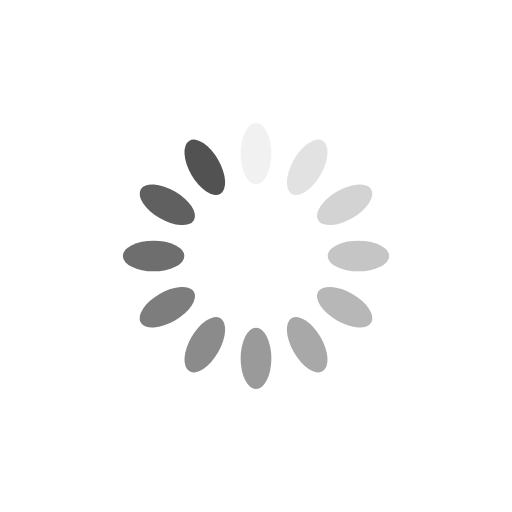
t = 0.00 s
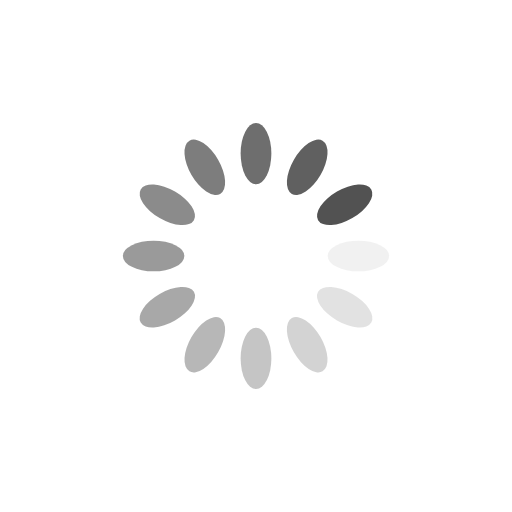
t = 0.25 s
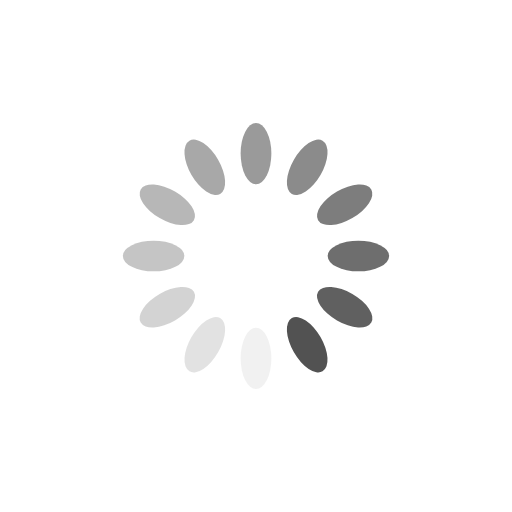
t = 0.50 s
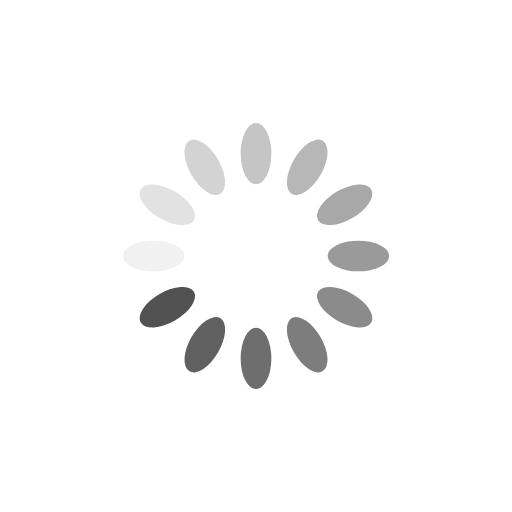
t = 0.75 s

The animated SVG that drew these frames (rendered in a browser with its animation timeline set to each time). Animation: 12 SMIL elements (animate=12); one cycle of 1.00 s, repeats indefinitely.

<svg xmlns="http://www.w3.org/2000/svg" viewBox="0 0 100 100" preserveAspectRatio="xMidYMid" style="shape-rendering: auto; display: block; background: transparent;" width="200" height="200" xmlns:xlink="http://www.w3.org/1999/xlink"><g><g transform="rotate(0 50 50)">
  <rect fill="#525252" height="12" width="6" ry="6" rx="3" y="24" x="47">
    <animate repeatCount="indefinite" begin="-0.9166666666666666s" dur="1s" keyTimes="0;1" values="1;0" attributeName="opacity"></animate>
  </rect>
</g><g transform="rotate(30 50 50)">
  <rect fill="#525252" height="12" width="6" ry="6" rx="3" y="24" x="47">
    <animate repeatCount="indefinite" begin="-0.8333333333333334s" dur="1s" keyTimes="0;1" values="1;0" attributeName="opacity"></animate>
  </rect>
</g><g transform="rotate(60 50 50)">
  <rect fill="#525252" height="12" width="6" ry="6" rx="3" y="24" x="47">
    <animate repeatCount="indefinite" begin="-0.75s" dur="1s" keyTimes="0;1" values="1;0" attributeName="opacity"></animate>
  </rect>
</g><g transform="rotate(90 50 50)">
  <rect fill="#525252" height="12" width="6" ry="6" rx="3" y="24" x="47">
    <animate repeatCount="indefinite" begin="-0.6666666666666666s" dur="1s" keyTimes="0;1" values="1;0" attributeName="opacity"></animate>
  </rect>
</g><g transform="rotate(120 50 50)">
  <rect fill="#525252" height="12" width="6" ry="6" rx="3" y="24" x="47">
    <animate repeatCount="indefinite" begin="-0.5833333333333334s" dur="1s" keyTimes="0;1" values="1;0" attributeName="opacity"></animate>
  </rect>
</g><g transform="rotate(150 50 50)">
  <rect fill="#525252" height="12" width="6" ry="6" rx="3" y="24" x="47">
    <animate repeatCount="indefinite" begin="-0.5s" dur="1s" keyTimes="0;1" values="1;0" attributeName="opacity"></animate>
  </rect>
</g><g transform="rotate(180 50 50)">
  <rect fill="#525252" height="12" width="6" ry="6" rx="3" y="24" x="47">
    <animate repeatCount="indefinite" begin="-0.4166666666666667s" dur="1s" keyTimes="0;1" values="1;0" attributeName="opacity"></animate>
  </rect>
</g><g transform="rotate(210 50 50)">
  <rect fill="#525252" height="12" width="6" ry="6" rx="3" y="24" x="47">
    <animate repeatCount="indefinite" begin="-0.3333333333333333s" dur="1s" keyTimes="0;1" values="1;0" attributeName="opacity"></animate>
  </rect>
</g><g transform="rotate(240 50 50)">
  <rect fill="#525252" height="12" width="6" ry="6" rx="3" y="24" x="47">
    <animate repeatCount="indefinite" begin="-0.25s" dur="1s" keyTimes="0;1" values="1;0" attributeName="opacity"></animate>
  </rect>
</g><g transform="rotate(270 50 50)">
  <rect fill="#525252" height="12" width="6" ry="6" rx="3" y="24" x="47">
    <animate repeatCount="indefinite" begin="-0.16666666666666666s" dur="1s" keyTimes="0;1" values="1;0" attributeName="opacity"></animate>
  </rect>
</g><g transform="rotate(300 50 50)">
  <rect fill="#525252" height="12" width="6" ry="6" rx="3" y="24" x="47">
    <animate repeatCount="indefinite" begin="-0.08333333333333333s" dur="1s" keyTimes="0;1" values="1;0" attributeName="opacity"></animate>
  </rect>
</g><g transform="rotate(330 50 50)">
  <rect fill="#525252" height="12" width="6" ry="6" rx="3" y="24" x="47">
    <animate repeatCount="indefinite" begin="0s" dur="1s" keyTimes="0;1" values="1;0" attributeName="opacity"></animate>
  </rect>
</g><g></g></g><!-- [ldio] generated by https://loading.io --></svg>
